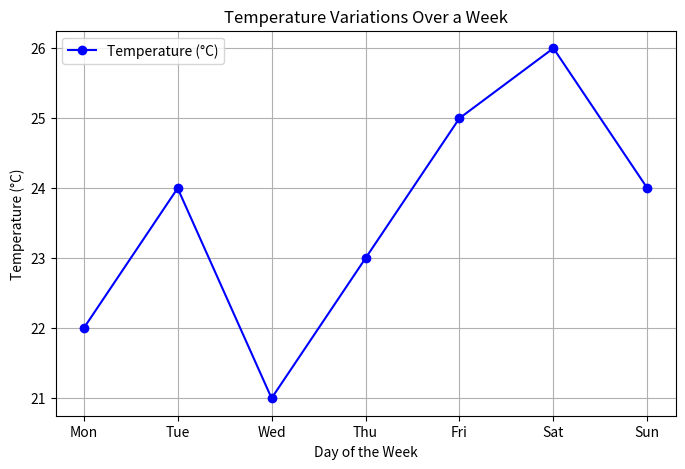

Reproduce this figure in Python.
import matplotlib.pyplot as plt
days = ['Mon', 'Tue', 'Wed', 'Thu', 'Fri', 'Sat', 'Sun']
temperatures = [22, 24, 21, 23, 25, 26, 24]  

plt.figure(figsize=(8, 5))
plt.plot(days, temperatures, marker='o', linestyle='-', color='b', label='Temperature (°C)')

plt.xlabel('Day of the Week')
plt.ylabel('Temperature (°C)')
plt.title('Temperature Variations Over a Week')
plt.grid(True)
plt.legend()

plt.show()